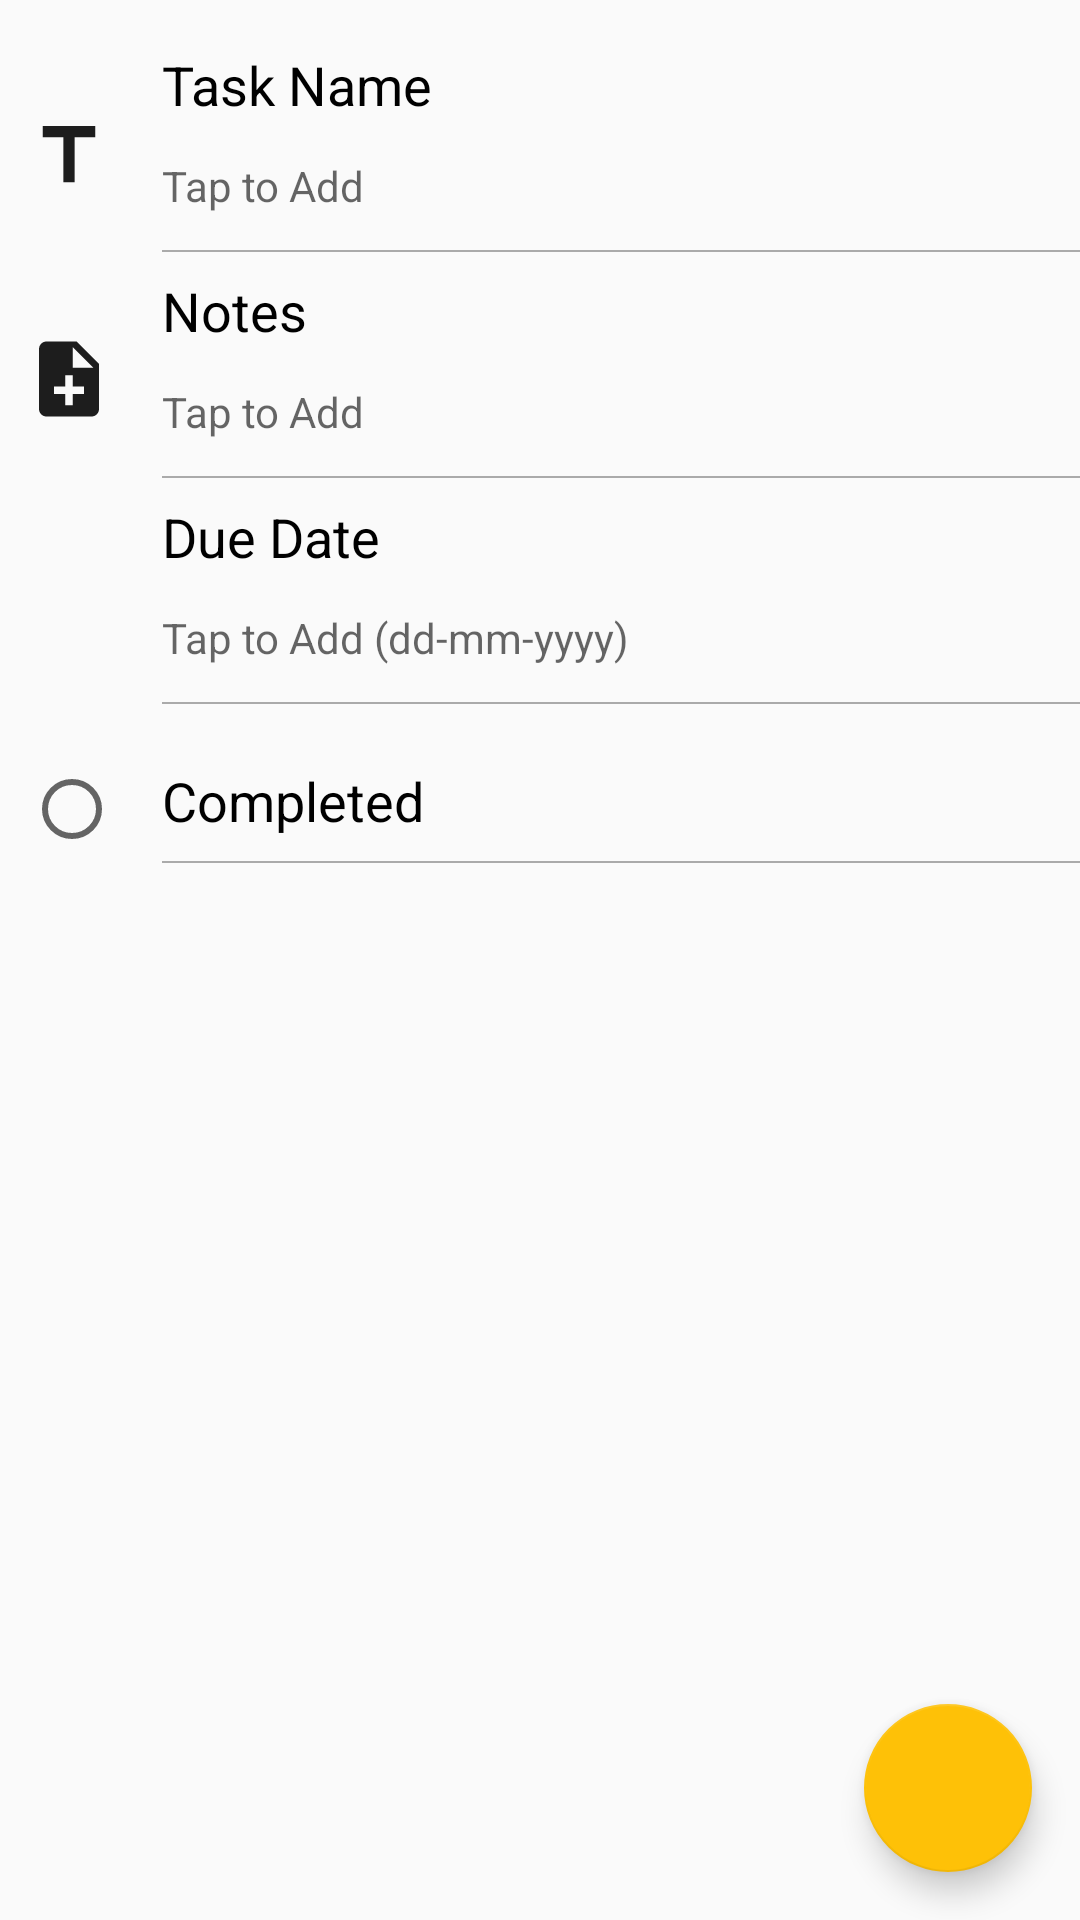

Reconstruct the res/layout file that produces this screen, plus the resources it refers to.
<!-- AndroidManifest.xml: application theme MyTheme -->
<!-- res/layout/content_todo_list_show.xml -->
<?xml version="1.0" encoding="utf-8"?>
<androidx.constraintlayout.widget.ConstraintLayout xmlns:android="http://schemas.android.com/apk/res/android"
    xmlns:app="http://schemas.android.com/apk/res-auto"
    xmlns:tools="http://schemas.android.com/tools"
    android:layout_width="match_parent"
    android:layout_height="match_parent"
    android:layout_margin="10dp"
    app:layout_behavior="@string/appbar_scrolling_view_behavior"
    tools:context=".module.show.TodoListShow"
    tools:showIn="@layout/activity_todo_list_show">

    
    <ImageView
        android:id="@+id/form_name_ic"
        android:layout_width="30dp"
        android:layout_height="30dp"
        android:layout_marginStart="8dp"
        android:layout_marginLeft="8dp"
        android:layout_marginTop="37dp"
        android:contentDescription="TODO"
        android:src="@drawable/ic_title"
        app:layout_constraintStart_toStartOf="parent"
        app:layout_constraintTop_toTopOf="parent" />

    <TextView
        android:id="@+id/form_name_tv"
        android:layout_width="wrap_content"
        android:layout_height="wrap_content"
        android:layout_marginLeft="16dp"
        android:layout_marginTop="16dp"
        android:text="@string/form_name"
        android:textColor="@android:color/black"
        android:textSize="18sp"
        app:fontFamily="sans-serif"
        app:layout_constraintLeft_toRightOf="@+id/form_name_ic"
        app:layout_constraintTop_toTopOf="parent"
        tools:ignore="MissingConstraints" />

    <EditText
        android:id="@+id/form_name_pt"
        android:layout_width="361dp"
        android:layout_height="43dp"
        android:background="@android:color/transparent"
        android:ems="10"
        android:hint="Tap to Add"
        android:inputType="textPersonName"
        android:textColor="@color/colorGray"
        android:textColorLink="@color/colorWarning"
        android:textCursorDrawable="@null"
        android:textSize="14sp"
        android:typeface="sans"
        app:layout_constraintStart_toStartOf="@+id/form_name_tv"
        app:layout_constraintTop_toBottomOf="@+id/form_name_tv" />

    <View
        android:id="@+id/line1_vw"
        android:layout_width="0dp"
        android:layout_height="0.5dp"
        android:layout_marginBottom="15dp"
        android:background="@color/colorGray"
        app:layout_constraintLeft_toLeftOf="@id/form_name_tv"
        app:layout_constraintRight_toRightOf="parent"
        app:layout_constraintTop_toBottomOf="@id/form_name_pt" />


    
    <ImageView
        android:id="@+id/form_notes_ic"
        android:layout_width="30dp"
        android:layout_height="30dp"
        android:layout_marginStart="8dp"
        android:layout_marginLeft="8dp"
        android:layout_marginTop="28dp"
        android:contentDescription="TODO"
        android:src="@drawable/ic_note_add"
        app:layout_constraintStart_toStartOf="parent"
        app:layout_constraintTop_toTopOf="@id/line1_vw"/>

    <TextView
        android:id="@+id/form_notes_tv"
        android:layout_width="wrap_content"
        android:layout_height="wrap_content"
        android:layout_marginLeft="16dp"
        android:layout_marginTop="8dp"
        android:text="@string/form_notes"
        android:textColor="@android:color/black"
        android:textSize="18sp"
        app:fontFamily="sans-serif"
        app:layout_constraintLeft_toRightOf="@+id/form_notes_ic"
        app:layout_constraintTop_toTopOf="@id/line1_vw"
        tools:ignore="MissingConstraints" />

    <EditText
        android:id="@+id/form_notes_pt"
        android:layout_width="361dp"
        android:layout_height="43dp"
        android:background="@android:color/transparent"
        android:ems="10"
        android:hint="Tap to Add"
        android:inputType="textPersonName"
        android:textColor="@color/colorGray"
        android:textColorLink="@color/colorWarning"
        android:textCursorDrawable="@null"
        android:textSize="14sp"
        android:typeface="sans"
        app:layout_constraintStart_toStartOf="@+id/form_notes_tv"
        app:layout_constraintTop_toBottomOf="@+id/form_notes_tv" />

    <View
        android:id="@+id/line2_vw"
        android:layout_width="0dp"
        android:layout_height="0.5dp"
        android:layout_marginBottom="15dp"
        android:background="@color/colorGray"
        app:layout_constraintLeft_toLeftOf="@id/form_notes_tv"
        app:layout_constraintRight_toRightOf="parent"
        app:layout_constraintTop_toBottomOf="@id/form_notes_pt" />


    
    <ImageView
        android:id="@+id/form_due_date_ic"
        android:layout_width="30dp"
        android:layout_height="30dp"
        android:layout_marginStart="8dp"
        android:layout_marginLeft="8dp"
        android:layout_marginTop="28dp"
        android:contentDescription="TODO"
        android:src="@drawable/ic_date_range"
        app:layout_constraintStart_toStartOf="parent"
        app:layout_constraintTop_toTopOf="@id/line2_vw"/>

    <TextView
        android:id="@+id/form_due_date_tv"
        android:layout_width="wrap_content"
        android:layout_height="wrap_content"
        android:layout_marginLeft="16dp"
        android:layout_marginTop="8dp"
        android:text="@string/form_due_date"
        android:textColor="@android:color/black"
        android:textSize="18sp"
        app:fontFamily="sans-serif"
        app:layout_constraintLeft_toRightOf="@+id/form_due_date_ic"
        app:layout_constraintTop_toTopOf="@id/line2_vw"
        tools:ignore="MissingConstraints" />

    <EditText
        android:id="@+id/form_due_date_pt"
        android:layout_width="361dp"
        android:layout_height="43dp"
        android:background="@android:color/transparent"
        android:ems="10"
        android:hint="Tap to Add (dd-mm-yyyy)"
        android:inputType="textPersonName"
        android:textColor="@color/colorGray"
        android:textColorLink="@color/colorWarning"
        android:textCursorDrawable="@null"
        android:textSize="14sp"
        android:typeface="sans"
        app:layout_constraintStart_toStartOf="@+id/form_due_date_tv"
        app:layout_constraintTop_toBottomOf="@+id/form_due_date_tv" />

    <View
        android:id="@+id/line3_vw"
        android:layout_width="0dp"
        android:layout_height="0.5dp"
        android:layout_marginBottom="15dp"
        android:background="@color/colorGray"
        app:layout_constraintLeft_toLeftOf="@id/form_due_date_tv"
        app:layout_constraintRight_toRightOf="parent"
        app:layout_constraintTop_toBottomOf="@id/form_due_date_pt" />


    
    <RadioButton
        android:id="@+id/completed_rb"
        android:layout_width="30dp"
        android:layout_height="30dp"
        android:layout_marginStart="8dp"
        android:layout_marginLeft="8dp"
        android:layout_marginTop="20dp"
        app:layout_constraintStart_toStartOf="parent"
        app:layout_constraintTop_toBottomOf="@id/line3_vw" />

    <TextView
        android:id="@+id/form_status_tv"
        android:layout_width="wrap_content"
        android:layout_height="wrap_content"
        android:layout_marginTop="20dp"
        android:layout_marginLeft="16dp"
        android:text="@string/form_complete"
        android:textColor="@android:color/black"
        android:textSize="18sp"
        app:fontFamily="sans-serif"
        app:layout_constraintTop_toBottomOf="@id/line3_vw"
        app:layout_constraintStart_toEndOf="@id/completed_rb"
        tools:ignore="MissingConstraints"
        tools:layout_editor_absoluteX="54dp" />

    <View
        android:id="@+id/line4_vw"
        android:layout_width="0dp"
        android:layout_height="0.5dp"
        android:layout_marginTop="8dp"
        android:layout_marginBottom="15dp"
        android:background="@color/colorGray"
        app:layout_constraintLeft_toLeftOf="@id/form_status_tv"
        app:layout_constraintRight_toRightOf="parent"
        app:layout_constraintTop_toBottomOf="@id/form_status_tv" />


    <com.google.android.material.floatingactionbutton.FloatingActionButton
        android:id="@+id/update_fab"
        android:layout_width="wrap_content"
        android:layout_height="wrap_content"
        android:layout_gravity="bottom|end"
        android:layout_margin="@dimen/fab_margin"
        android:src="@drawable/ic_check"
        app:backgroundTint="@color/colorWarning"
        app:layout_constraintBottom_toBottomOf="parent"
        app:layout_constraintEnd_toEndOf="parent"/>

</androidx.constraintlayout.widget.ConstraintLayout>
<!-- res/layout/activity_todo_list_show.xml (included above) -->
<?xml version="1.0" encoding="utf-8"?>
<androidx.coordinatorlayout.widget.CoordinatorLayout xmlns:android="http://schemas.android.com/apk/res/android"
    xmlns:app="http://schemas.android.com/apk/res-auto"
    xmlns:tools="http://schemas.android.com/tools"
    android:layout_width="match_parent"
    android:layout_height="match_parent"
    tools:context=".module.show.TodoListShow">

    <com.google.android.material.appbar.AppBarLayout
        android:layout_width="match_parent"
        android:layout_height="wrap_content"
        android:theme="@style/AppTheme.AppBarOverlay">

        <androidx.appcompat.widget.Toolbar
            android:id="@+id/toolbar"
            android:layout_width="match_parent"
            android:layout_height="?attr/actionBarSize"
            android:background="?attr/colorPrimary"
            app:popupTheme="@style/AppTheme.PopupOverlay" >

            <RelativeLayout
                android:layout_width="match_parent"
                android:layout_height="match_parent">

                <Button
                    android:id="@+id/share_btn"
                    android:layout_width="35dp"
                    android:layout_height="30dp"
                    android:layout_alignParentTop="true"
                    android:layout_alignParentEnd="true"
                    android:layout_alignParentRight="true"
                    android:layout_alignParentBottom="true"
                    android:layout_marginTop="8dp"
                    android:layout_marginEnd="15dp"
                    android:layout_marginRight="1dp"
                    android:layout_marginBottom="8dp"
                    android:background="@drawable/ic_share" />

            </RelativeLayout>
        </androidx.appcompat.widget.Toolbar>

    </com.google.android.material.appbar.AppBarLayout>

    <include layout="@layout/content_todo_list_show" />

</androidx.coordinatorlayout.widget.CoordinatorLayout>
<!-- resources referenced by this layout -->
<resources>
  <color name="colorGray">#AAAAAA</color>
  <color name="colorWarning">#FEC107</color>
  <dimen name="fab_margin">16dp</dimen>
  <!-- drawable ic_note_add (drawable) -->
  <vector xmlns:android="http://schemas.android.com/apk/res/android"
          android:width="24dp"
          android:height="24dp"
          android:viewportWidth="24.0"
          android:viewportHeight="24.0">
      <path
          android:fillColor="#1D1D1D"
          android:pathData="M14,2L6,2c-1.1,0 -1.99,0.9 -1.99,2L4,20c0,1.1 0.89,2 1.99,2L18,22c1.1,0 2,-0.9 2,-2L20,8l-6,-6zM16,16h-3v3h-2v-3L8,16v-2h3v-3h2v3h3v2zM13,9L13,3.5L18.5,9L13,9z"/>
  </vector>
  <!-- drawable ic_title (drawable) -->
  <vector xmlns:android="http://schemas.android.com/apk/res/android"
          android:width="24dp"
          android:height="24dp"
          android:viewportWidth="24.0"
          android:viewportHeight="24.0">
      <path
          android:fillColor="#1D1D1D"
          android:pathData="M5,4v3h5.5v12h3V7H19V4z"/>
  </vector>
  <string name="form_complete">Completed</string>
  <string name="form_due_date">Due Date</string>
  <string name="form_name">Task Name</string>
  <string name="form_notes">Notes</string>
  <style name="AppTheme.AppBarOverlay" parent="ThemeOverlay.AppCompat.Dark.ActionBar" />
  <style name="AppTheme.PopupOverlay" parent="ThemeOverlay.AppCompat.Light" />
  <style name="MyTheme" parent="Theme.AppCompat.Light.DarkActionBar">
          
          <item name="colorPrimary">@color/colorPrimary</item>
          <item name="colorPrimaryDark">@color/colorPrimary</item>
          <item name="colorAccent">@color/colorWarning</item>
      </style>
  <color name="colorPrimary">#03A9F5</color>
</resources>
